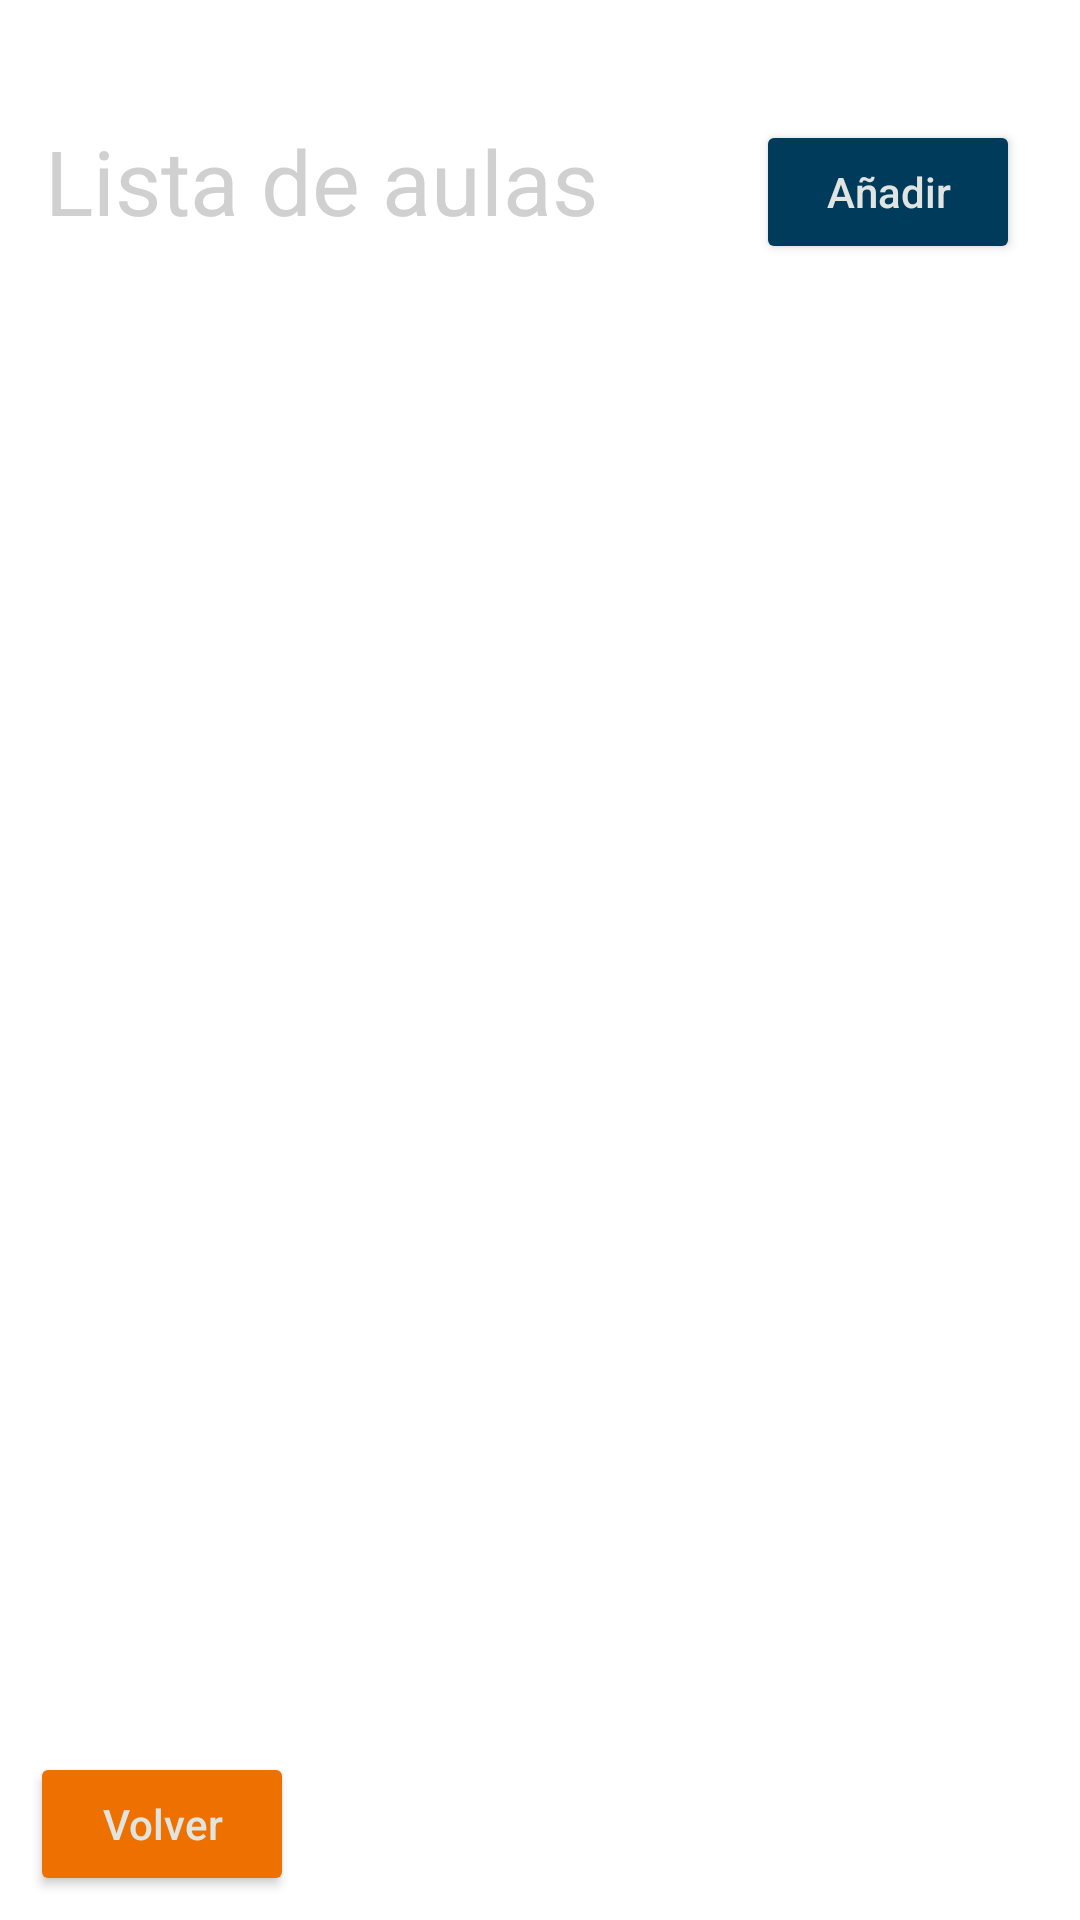

This screen was rendered from an Android layout file. Write that file and the resources it references.
<!-- AndroidManifest.xml: application theme Theme.GestorUA -->
<!-- res/layout/activity_admin_gest_aulas.xml -->
<?xml version="1.0" encoding="utf-8"?>
<androidx.constraintlayout.widget.ConstraintLayout xmlns:android="http://schemas.android.com/apk/res/android"
    xmlns:app="http://schemas.android.com/apk/res-auto"
    xmlns:tools="http://schemas.android.com/tools"
    android:layout_width="match_parent"
    android:layout_height="match_parent"
    tools:context=".admin.aulas.AdminGestAulasActivity">

    <ProgressBar
        android:id="@+id/id_aulasProgress"
        style="?android:attr/progressBarStyle"
        android:layout_width="wrap_content"
        android:layout_height="wrap_content"
        app:layout_constraintBottom_toBottomOf="parent"
        app:layout_constraintEnd_toEndOf="parent"
        app:layout_constraintStart_toStartOf="parent"
        app:layout_constraintTop_toTopOf="parent" />

    <Button
        android:id="@+id/id_aulasVolverButton"
        android:layout_width="wrap_content"
        android:layout_height="wrap_content"
        android:layout_marginStart="10dp"
        android:layout_marginBottom="8dp"
        android:backgroundTint="#EE7100"
        android:hint="@string/return_button"
        app:layout_constraintBottom_toBottomOf="parent"
        app:layout_constraintStart_toStartOf="parent" />

    <Button
        android:id="@+id/id_aulasAddButton"
        android:layout_width="wrap_content"
        android:layout_height="wrap_content"
        android:layout_marginTop="40dp"
        android:layout_marginEnd="20dp"
        android:hint="@string/add_button"
        app:layout_constraintEnd_toEndOf="parent"
        app:layout_constraintTop_toTopOf="parent" />

    <TextView
        android:id="@+id/id_aulasTitulo"
        android:layout_width="wrap_content"
        android:layout_height="wrap_content"
        android:layout_marginStart="15dp"
        android:layout_marginTop="40dp"
        android:hint="@string/list_aulas_title"
        android:textAppearance="@style/TextAppearance.AppCompat.Display1"
        android:textColorHint="#D0D0D0"
        android:textSize="30sp"
        app:layout_constraintStart_toStartOf="parent"
        app:layout_constraintTop_toTopOf="parent" />

    <ImageView
        android:id="@+id/ua_logo_img10"
        android:layout_width="144dp"
        android:layout_height="95dp"
        android:layout_marginEnd="10dp"
        android:layout_marginBottom="-15dp"
        app:layout_constraintBottom_toBottomOf="parent"
        app:layout_constraintEnd_toEndOf="parent"
        app:srcCompat="@drawable/ua_logo_color" />

    <androidx.recyclerview.widget.RecyclerView
        android:id="@+id/id_aulasRecycler"
        android:layout_width="409dp"
        android:layout_height="650dp"
        android:layout_marginStart="10dp"
        android:layout_marginEnd="10dp"
        android:layout_marginBottom="70dp"
        app:layout_constraintBottom_toBottomOf="parent"
        app:layout_constraintEnd_toEndOf="parent"
        app:layout_constraintStart_toStartOf="parent" />
</androidx.constraintlayout.widget.ConstraintLayout>
<!-- resources referenced by this layout -->
<resources>
  <string name="add_button">Añadir</string>
  <string name="list_aulas_title">Lista de aulas</string>
  <string name="return_button">Volver</string>
  <style name="Theme.GestorUA" parent="Theme.MaterialComponents.DayNight.NoActionBar">
          <item name="android:windowFullscreen">true</item>
          
          <item name="colorPrimary">#003B5C</item>
          <item name="colorPrimaryVariant">#FEC700</item>
          <item name="colorOnPrimary">@color/white</item>
          
          <item name="colorSecondary">#E0E5E1</item>
          <item name="colorSecondaryVariant">#EE7100</item>
          <item name="colorOnSecondary">@color/black</item>
          
          <item name="android:statusBarColor">?attr/colorPrimaryVariant</item>
          
          <item name="android:textColorHint">#E0E5E1</item>
          <item name="android:textColorSecondary">#CCCCCC</item>
          <item name="android:textColorHintInverse">#E0E5E1</item>
          <item name="colorButtonNormal">#003B5C</item>
      </style>
  <!-- not gathered from this repository: default colours our renderer supplied (Android Studio template values) -->
  <color name="black">#FF000000</color>
  <color name="white">#FFFFFFFF</color>
</resources>
